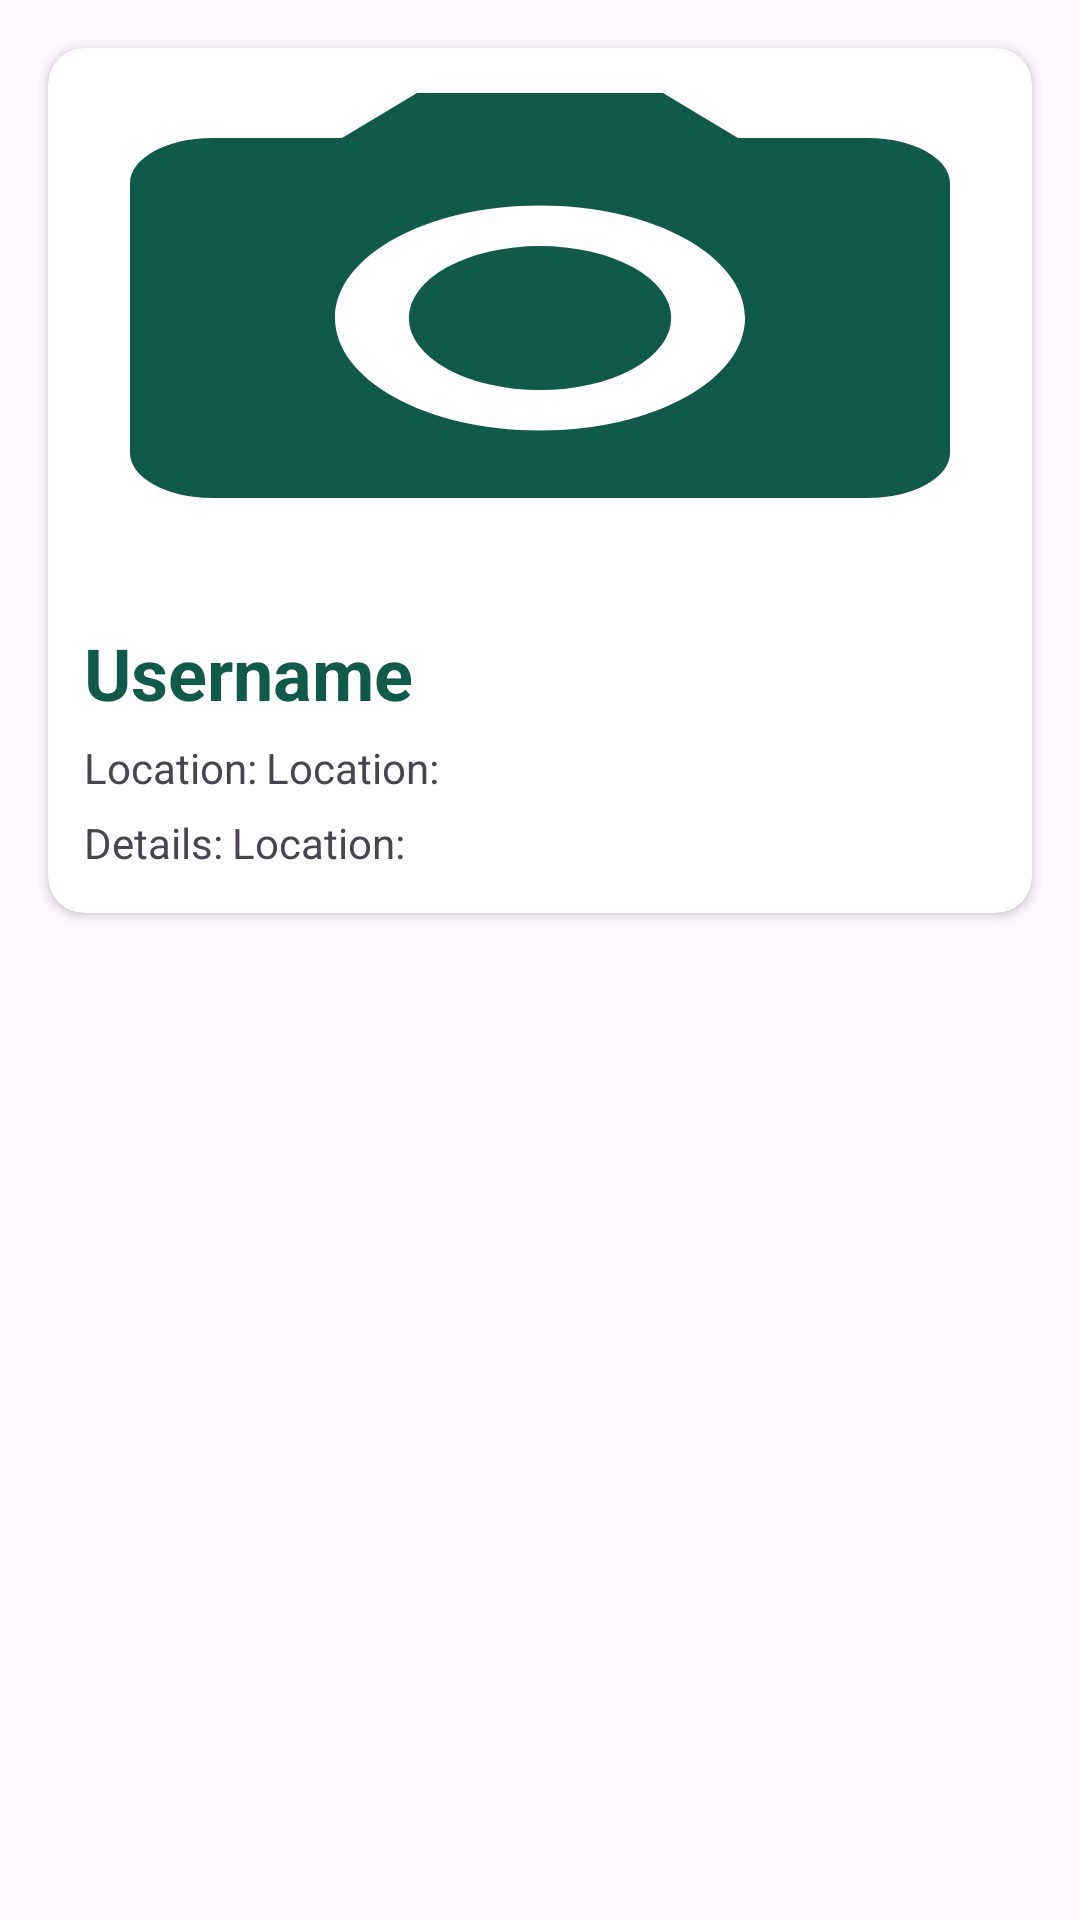

This screen was rendered from an Android layout file. Write that file and the resources it references.
<!-- AndroidManifest.xml: application theme Theme.AnimalBuddy -->
<!-- res/layout/request.xml -->
<?xml version="1.0" encoding="utf-8"?>
<LinearLayout xmlns:android="http://schemas.android.com/apk/res/android"
    android:layout_width="match_parent"
    android:layout_height="wrap_content"
    xmlns:app="http://schemas.android.com/apk/res-auto">
    <androidx.cardview.widget.CardView
        android:layout_width="match_parent"
        android:layout_height="wrap_content"
        android:layout_margin="16dp"
        app:cardCornerRadius="12dp"
        android:id="@+id/card"
        >
        <LinearLayout
            android:layout_width="match_parent"
            android:layout_height="match_parent"
            android:orientation="vertical"
            >
            <ImageView
                android:layout_width="match_parent"
                android:layout_height="180dp"
                android:src="@drawable/baseline_camera_alt_24"
                android:id="@+id/ivImage"
                android:scaleType="fitXY"
                />
            <TextView
                android:layout_width="wrap_content"
                android:layout_height="wrap_content"
                android:text="Username"
                android:layout_marginTop="12dp"
                android:textSize="24dp"
                android:textStyle="bold"
                android:textColor="@color/green"
                android:layout_marginStart="12dp"
                android:id="@+id/tvUsername"
                />
            <LinearLayout
                android:layout_width="match_parent"
                android:layout_height="wrap_content"
                android:orientation="horizontal"
                android:layout_marginStart="12dp"
                android:layout_marginTop="6dp"
                >
                <TextView
                    android:layout_width="wrap_content"
                    android:layout_height="wrap_content"
                    android:text="Location:"
                    /><TextView
                android:layout_width="wrap_content"
                android:layout_height="wrap_content"
                android:text="Location:"
                android:layout_marginStart="3dp"
                android:id="@+id/tvLocation"
                />
            </LinearLayout> <LinearLayout
            android:layout_width="match_parent"
            android:layout_height="wrap_content"
            android:orientation="horizontal"
            android:layout_marginStart="12dp"
            android:layout_marginTop="6dp"
            android:layout_marginBottom="14dp"
            >
            <TextView
                android:layout_width="wrap_content"
                android:layout_height="wrap_content"
                android:text="Details:"
                /><TextView
            android:layout_width="wrap_content"
            android:layout_height="wrap_content"
            android:text="Location:"
            android:layout_marginStart="3dp"
            android:id="@+id/tvDetails"
            />
        </LinearLayout>
        </LinearLayout>
    </androidx.cardview.widget.CardView>

</LinearLayout>
<!-- resources referenced by this layout -->
<resources>
  <color name="green">#115A4A</color>
  <!-- drawable baseline_camera_alt_24 (drawable) -->
  <vector xmlns:android="http://schemas.android.com/apk/res/android" android:height="24dp" android:tint="#115A4A" android:viewportHeight="24" android:viewportWidth="24" android:width="24dp">
        
      <path android:fillColor="@android:color/white" android:pathData="M12,12m-3.2,0a3.2,3.2 0,1 1,6.4 0a3.2,3.2 0,1 1,-6.4 0"/>
        
      <path android:fillColor="@android:color/white" android:pathData="M9,2L7.17,4L4,4c-1.1,0 -2,0.9 -2,2v12c0,1.1 0.9,2 2,2h16c1.1,0 2,-0.9 2,-2L22,6c0,-1.1 -0.9,-2 -2,-2h-3.17L15,2L9,2zM12,17c-2.76,0 -5,-2.24 -5,-5s2.24,-5 5,-5 5,2.24 5,5 -2.24,5 -5,5z"/>
      
  </vector>
  <style name="Theme.AnimalBuddy" parent="Base.Theme.AnimalBuddy" />
  <style name="Base.Theme.AnimalBuddy" parent="Theme.Material3.DayNight.NoActionBar">
          
          
      </style>
</resources>
